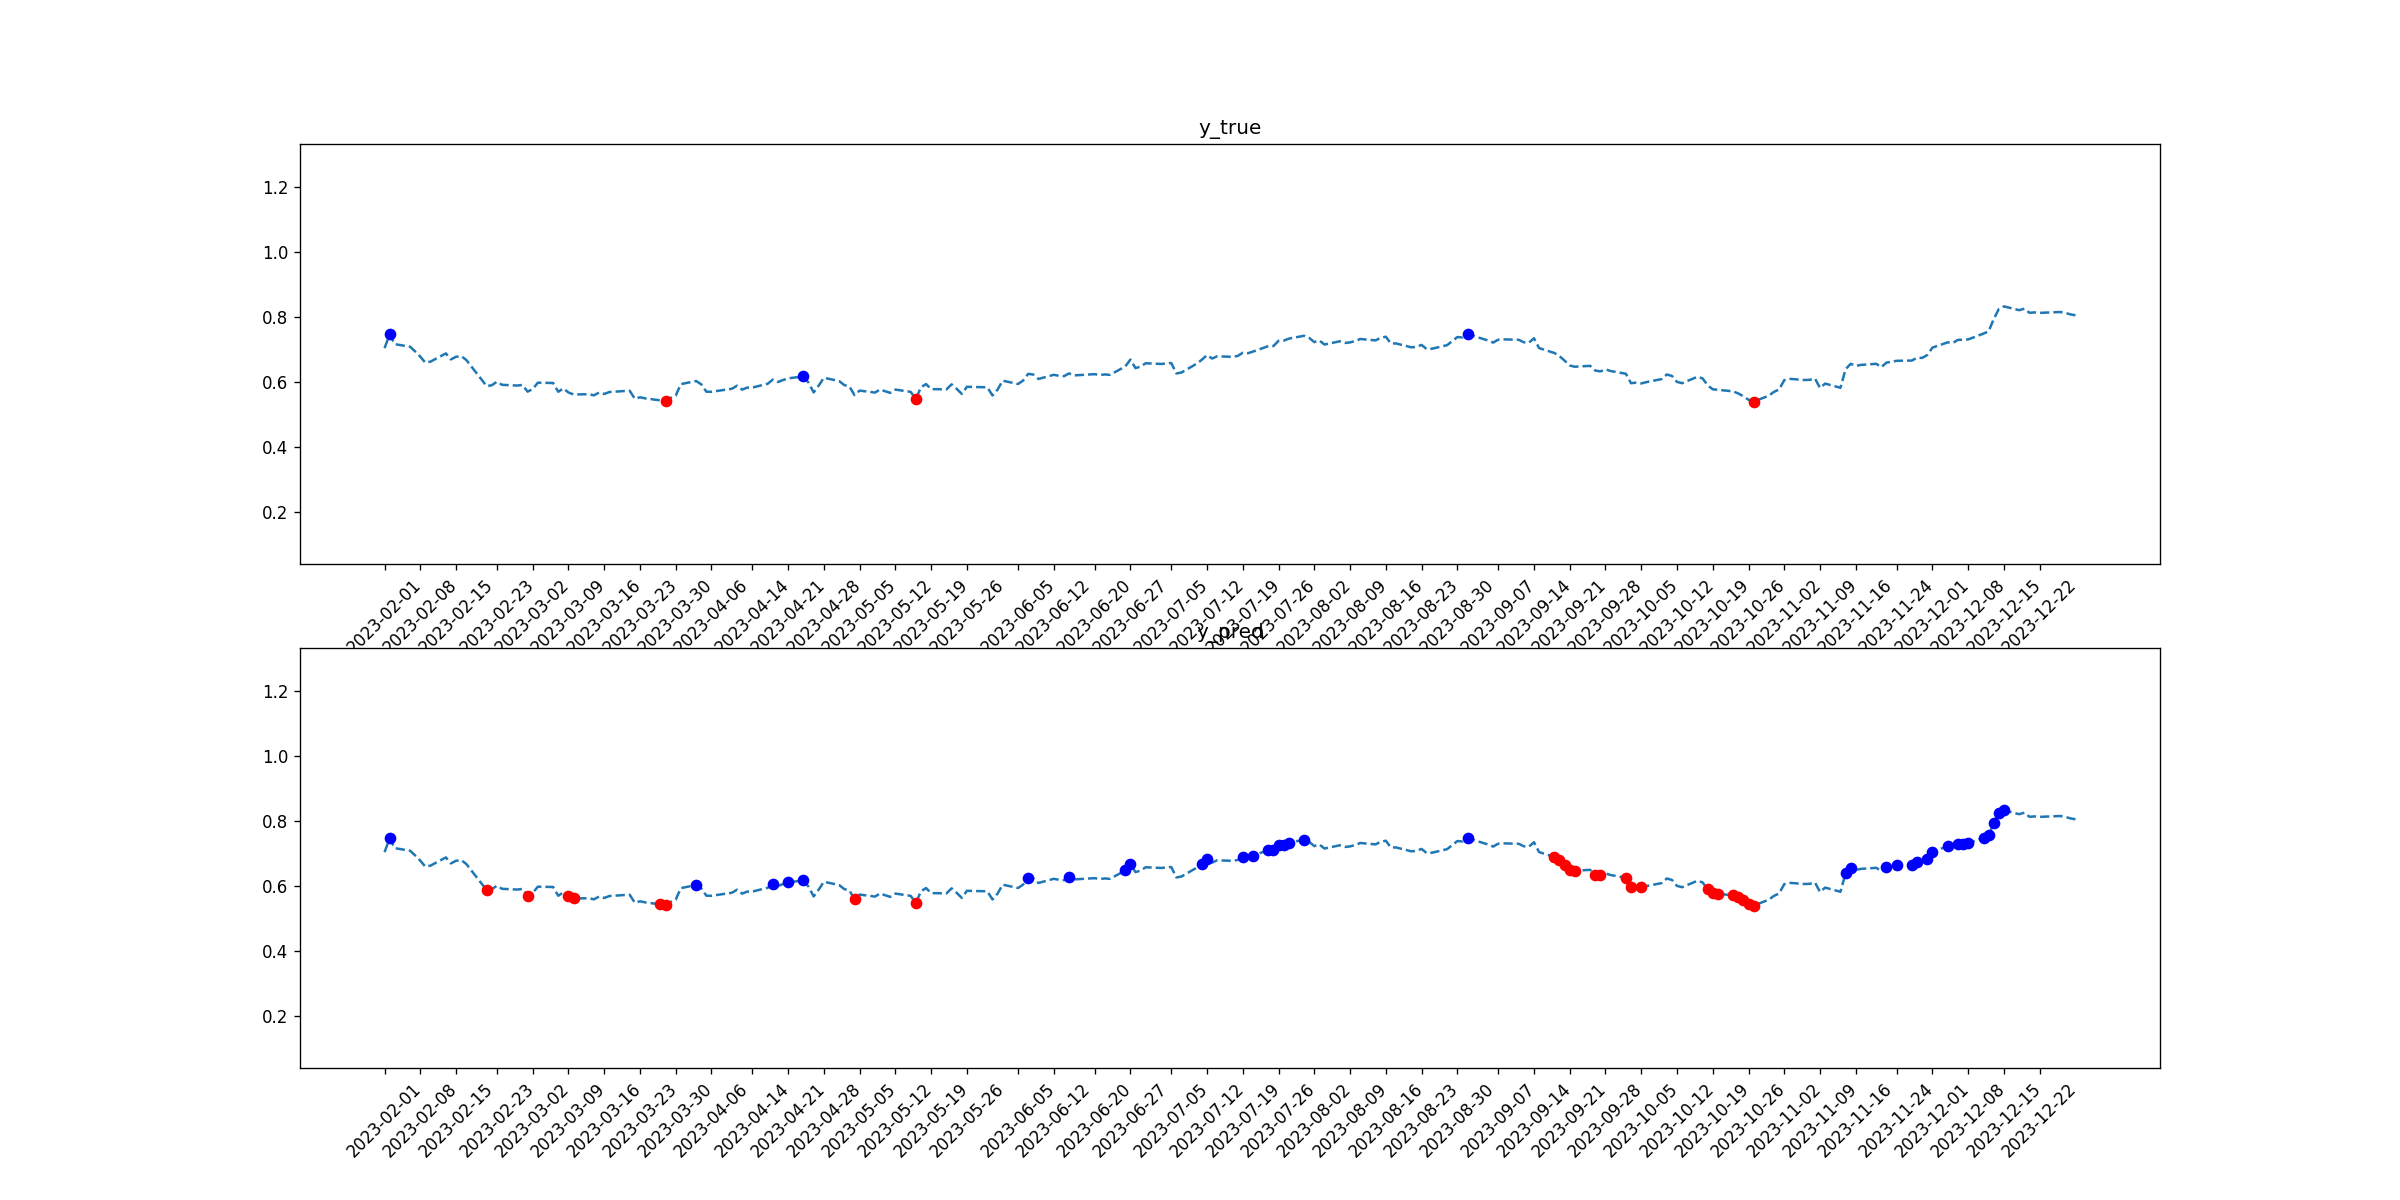

The table this chart was drawn from, first rows:
tid, symbol, close, target_1, pred_1, target_2, pred_2
2023-02-01, HD, 0.7043, 0, 0, 0, 0
2023-02-02, HD, 0.7464, 1, 1, 0, 0
2023-02-03, HD, 0.7166, 0, 0, 0, 0
2023-02-06, HD, 0.7085, 0, 0, 0, 0
2023-02-07, HD, 0.6939, 0, 0, 0, 0
2023-02-08, HD, 0.6781, 0, 0, 0, 0
2023-02-09, HD, 0.6592, 0, 0, 0, 0
2023-02-10, HD, 0.6628, 0, 0, 0, 0
2023-02-13, HD, 0.6879, 0, 0, 0, 0
2023-02-14, HD, 0.6696, 0, 0, 0, 0
2023-02-15, HD, 0.6777, 0, 0, 0, 0
2023-02-16, HD, 0.6797, 0, 0, 0, 0
2023-02-17, HD, 0.6679, 0, 0, 0, 0
2023-02-21, HD, 0.5872, 0, 0, 0, 1
2023-02-22, HD, 0.59, 0, 0, 0, 0
2023-02-23, HD, 0.6009, 0, 0, 0, 0
2023-02-24, HD, 0.5913, 0, 0, 0, 0
2023-02-27, HD, 0.589, 0, 0, 0, 0
2023-02-28, HD, 0.5909, 0, 0, 0, 0
2023-03-01, HD, 0.5702, 0, 0, 0, 1
2023-03-02, HD, 0.5782, 0, 0, 0, 0
2023-03-03, HD, 0.5978, 0, 0, 0, 0
2023-03-06, HD, 0.5969, 0, 0, 0, 0
2023-03-07, HD, 0.5699, 0, 0, 0, 0
2023-03-08, HD, 0.5803, 0, 0, 0, 0
2023-03-09, HD, 0.5677, 0, 0, 0, 1
2023-03-10, HD, 0.5616, 0, 0, 0, 1
2023-03-13, HD, 0.5623, 0, 0, 0, 0
2023-03-14, HD, 0.5589, 0, 0, 0, 0
2023-03-15, HD, 0.5676, 0, 0, 0, 0
2023-03-16, HD, 0.5631, 0, 0, 0, 0
2023-03-17, HD, 0.5691, 0, 0, 0, 0
2023-03-20, HD, 0.5723, 0, 0, 0, 0
2023-03-21, HD, 0.5729, 0, 0, 0, 0
2023-03-22, HD, 0.5482, 0, 0, 0, 0
2023-03-23, HD, 0.5529, 0, 0, 0, 0
2023-03-24, HD, 0.5497, 0, 0, 0, 0
2023-03-27, HD, 0.5433, 0, 0, 0, 1
2023-03-28, HD, 0.5417, 0, 0, 1, 1
2023-03-29, HD, 0.5509, 0, 0, 0, 0
2023-03-30, HD, 0.5581, 0, 0, 0, 0
2023-03-31, HD, 0.5935, 0, 0, 0, 0
2023-04-03, HD, 0.6029, 0, 1, 0, 0
2023-04-04, HD, 0.5929, 0, 0, 0, 0
2023-04-05, HD, 0.5701, 0, 0, 0, 0
2023-04-06, HD, 0.5699, 0, 0, 0, 0
2023-04-10, HD, 0.5792, 0, 0, 0, 0
2023-04-11, HD, 0.5886, 0, 0, 0, 0
2023-04-12, HD, 0.5765, 0, 0, 0, 0
2023-04-13, HD, 0.5827, 0, 0, 0, 0
2023-04-14, HD, 0.5829, 0, 0, 0, 0
2023-04-17, HD, 0.5945, 0, 0, 0, 0
2023-04-18, HD, 0.6073, 0, 1, 0, 0
2023-04-19, HD, 0.6, 0, 0, 0, 0
2023-04-20, HD, 0.606, 0, 0, 0, 0
2023-04-21, HD, 0.6113, 0, 1, 0, 0
2023-04-24, HD, 0.6171, 1, 1, 0, 0
2023-04-25, HD, 0.5979, 0, 0, 0, 0
2023-04-26, HD, 0.5679, 0, 0, 0, 0
2023-04-27, HD, 0.5892, 0, 0, 0, 0
... 170 more rows
